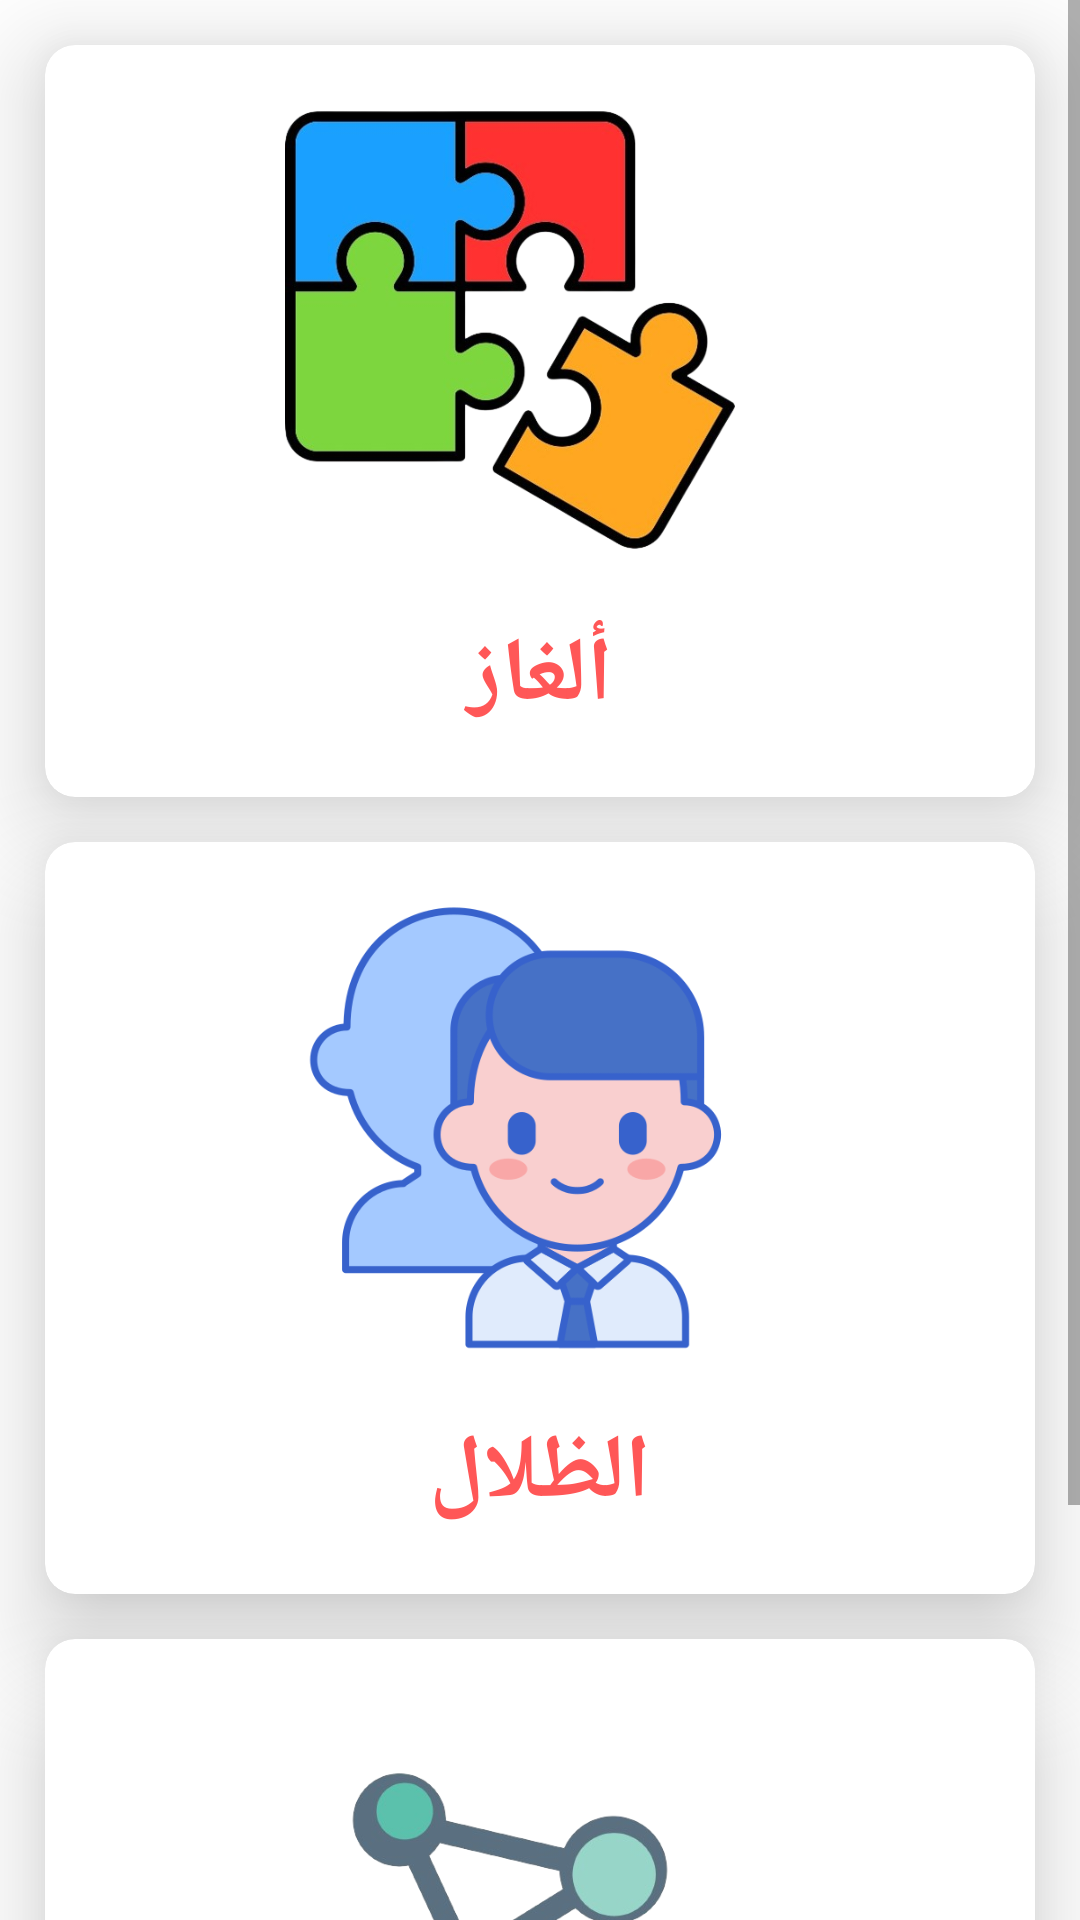

This screen was rendered from an Android layout file. Write that file and the resources it references.
<!-- AndroidManifest.xml: application theme Theme.CreativeBand -->
<!-- res/layout/fragment_autism_component.xml -->
<?xml version="1.0" encoding="utf-8"?>
<ScrollView

    xmlns:app="http://schemas.android.com/apk/res-auto"
    xmlns:tools="http://schemas.android.com/tools"
    android:layout_width="match_parent"
    xmlns:android="http://schemas.android.com/apk/res/android"
    android:layout_height="match_parent"
    android:layout_margin="10dp"

    >
<androidx.constraintlayout.widget.ConstraintLayout
    android:layout_width="match_parent"
    android:layout_height="match_parent"
    >


    <androidx.cardview.widget.CardView
        android:id="@+id/card31"
        android:layout_width="match_parent"
        android:layout_height="wrap_content"
        android:layout_margin="15dp"
        app:cardCornerRadius="10dp"
        app:cardElevation="20dp"
        app:layout_constraintEnd_toEndOf="parent"
        app:layout_constraintStart_toStartOf="parent"
        app:layout_constraintTop_toTopOf="parent"
    >

    <androidx.constraintlayout.widget.ConstraintLayout
        android:layout_width="match_parent"
        android:layout_height="match_parent"
        android:orientation="vertical">

        <ImageButton
            android:id="@+id/btn_puzzle"
            android:layout_width="150dp"
            android:layout_height="150dp"
            android:layout_marginTop="20dp"
            android:background="@android:color/transparent"
            android:scaleType="fitXY"
            android:src="@drawable/button_puzzle"

            app:layout_constraintEnd_toEndOf="parent"
            app:layout_constraintHorizontal_bias="0.445"
            app:layout_constraintStart_toStartOf="parent"

            app:layout_constraintTop_toTopOf="parent" />


        <TextView
            android:layout_width="match_parent"
            android:layout_height="wrap_content"
            android:gravity="center"
            android:text="ألغاز"
            android:textColor="@color/purple_200"
            android:textSize="30sp"

            android:textStyle="bold"
            android:layout_marginVertical="20dp"
            app:layout_constraintBottom_toBottomOf="parent"
            app:layout_constraintEnd_toEndOf="parent"
            app:layout_constraintStart_toStartOf="parent"
            app:layout_constraintTop_toBottomOf="@+id/btn_puzzle" />



    </androidx.constraintlayout.widget.ConstraintLayout>
    </androidx.cardview.widget.CardView>


    <androidx.cardview.widget.CardView
        android:id="@+id/card32"
        android:layout_width="match_parent"
        android:layout_height="wrap_content"
        android:layout_margin="15dp"
        app:cardCornerRadius="10dp"
        app:cardElevation="20dp"
        app:layout_constraintEnd_toEndOf="parent"
        app:layout_constraintStart_toStartOf="parent"
        app:layout_constraintTop_toBottomOf="@id/card31">

        <androidx.constraintlayout.widget.ConstraintLayout
            android:layout_width="match_parent"
            android:layout_height="match_parent"
            android:orientation="vertical">


            <ImageButton
                android:id="@+id/btn_shadows"
                android:layout_width="150dp"
                android:layout_height="150dp"
                android:layout_marginTop="20dp"
                android:background="@android:color/transparent"
                android:scaleType="fitXY"
                android:src="@drawable/img_shadow"
                android:textSize="50sp"

                app:layout_constraintEnd_toEndOf="parent"
                app:layout_constraintHorizontal_bias="0.445"
                app:layout_constraintStart_toStartOf="parent"
                app:layout_constraintTop_toTopOf="parent" />

            <TextView
                android:layout_width="match_parent"
                android:layout_height="wrap_content"
                android:layout_marginVertical="20dp"
                android:gravity="center"
                android:text="الظلال"
                android:textColor="@color/purple_200"
                android:textSize="30sp"
                android:textStyle="bold"
                app:layout_constraintBottom_toBottomOf="parent"
                app:layout_constraintEnd_toEndOf="parent"
                app:layout_constraintStart_toStartOf="parent"
                app:layout_constraintTop_toBottomOf="@+id/btn_shadows" />


        </androidx.constraintlayout.widget.ConstraintLayout>
    </androidx.cardview.widget.CardView>



    <androidx.cardview.widget.CardView
        android:id="@+id/card33"
        android:layout_width="match_parent"
        android:layout_height="250dp"
        android:layout_marginHorizontal="15dp"
        android:layout_marginTop="15dp"
        android:layout_marginBottom="20dp"
        app:cardCornerRadius="10dp"
        app:cardElevation="20dp"
        app:layout_constraintBottom_toBottomOf="parent"
        app:layout_constraintEnd_toEndOf="parent"
        app:layout_constraintStart_toStartOf="parent"
        app:layout_constraintTop_toBottomOf="@id/card32">

        <androidx.constraintlayout.widget.ConstraintLayout
            android:layout_width="match_parent"
            android:layout_height="match_parent"
            android:orientation="vertical">

            <ImageButton
                android:id="@+id/btn_drow"
                android:layout_width="150dp"
                android:layout_height="150dp"
                android:layout_marginTop="10dp"
                android:background="@android:color/transparent"
                android:scaleType="fitXY"
                android:src="@drawable/img_match"
                app:layout_constraintEnd_toEndOf="parent"
                app:layout_constraintHorizontal_bias="0.445"
                app:layout_constraintStart_toStartOf="parent"
                app:layout_constraintTop_toTopOf="parent" />


            <TextView
                android:layout_width="match_parent"
                android:layout_height="wrap_content"
                android:layout_marginVertical="20dp"
                android:gravity="center"
                android:text="ملائمة الالوان"
                android:textColor="@color/purple_200"
                android:textSize="30sp"
                android:textStyle="bold"
                app:layout_constraintBottom_toBottomOf="parent"
                app:layout_constraintEnd_toEndOf="parent"
                app:layout_constraintStart_toStartOf="parent"
                app:layout_constraintTop_toBottomOf="@+id/btn_drow" />


        </androidx.constraintlayout.widget.ConstraintLayout>
    </androidx.cardview.widget.CardView>

</androidx.constraintlayout.widget.ConstraintLayout>
</ScrollView>
<!-- resources referenced by this layout -->
<resources>
  <color name="purple_200">#ff5757</color>
  <!-- drawable button_puzzle: png bitmap (drawable, 138132 bytes) -->
  <!-- drawable img_match: png bitmap (drawable, 58500 bytes) -->
  <!-- drawable img_shadow: png bitmap (drawable, 36716 bytes) -->
  <style name="Theme.CreativeBand" parent="Theme.MaterialComponents.Light.NoActionBar">
          
          <item name="colorPrimary">#ff5757</item>
          <item name="colorPrimaryVariant">@color/purple_200</item>
          <item name="colorOnPrimary">@color/white</item>
          
          <item name="colorSecondary">#FF9800</item>
          <item name="colorSecondaryVariant">#8BC34A</item>
          <item name="colorOnSecondary">@color/black</item>
          
          <item name="android:statusBarColor">?attr/colorPrimaryVariant</item>
          
      </style>
  <color name="white">#FFFFFFFF</color>
  <color name="black">#FF000000</color>
</resources>
